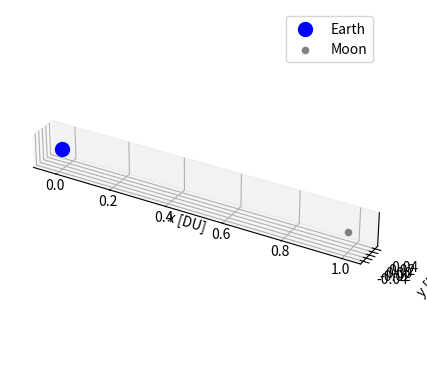

Generate this figure with matplotlib:
# [redacted]
# AERO 599
# Bicircular Restricted 4 Body Problem
# Earth moon system with solar perturbation

import os
clear = lambda: os.system('clear')
clear()

import numpy as np
from scipy.integrate import solve_ivp
from scipy.optimize import fsolve
import matplotlib.pyplot as plt
# from mpl_toolkits.mplot3d import Axes3D


mu = 0.012150585609624  # Earth-Moon system mass ratio
omega_S = 1  # Sun's angular velocity (rev/TU)
mass_S = 1.988416e30 / (5.974e24 + 73.48e21) # Sun's mass ratio relative to the Earth-Moon system
dist_S = 149.6e6 / 384.4e3 # Distance of the sun in Earth-moon distances to EM Barycenter
tol = 1e-12 # Tolerancing for accuracy
Omega0 = 0 # RAAN of sun in EM system (align to vernal equinox)
theta0 = 0 # true anomaly of sun at start
inc = 5.145 * (np.pi/180) # Inclination of moon's orbit (sun's ecliptic with respect to the moon)


# BCR4BP Equations of Motion
def bcr4bp_equations(t, state, mu, inc, Omega):
    # Unpack the state vector
    x, y, z, vx, vy, vz = state

    # Distances to primary and secondary
    r1, r2 = r1_r2(x, y, z, mu)

    # Accelerations from the Sun's gravity (transformed)
    a_Sx, a_Sy, a_Sz = sun_acceleration(x, y, z, t, inc, Omega)

    # Full equations of motion with Coriolis and Sun's effect
    ax = 2 * vy + x - (1 - mu) * (x + mu) / r1**3 - mu * (x - (1 - mu)) / r2**3 + a_Sx
    ay = -2 * vx + y - (1 - mu) * y / r1**3 - mu * y / r2**3 + a_Sy
    az = -(1 - mu) * z / r1**3 - mu * z / r2**3 + a_Sz  

    return [vx, vy, vz, ax, ay, az]


# Sun's position as a function of time (circular motion)
def sun_position(t, inc, Omega0):
    # Sun's position in the equatorial plane (circular motion)
    r_Sx = dist_S * (np.cos((t+theta0) - Omega0) * np.cos(Omega0) - np.sin((t+theta0) - Omega0) * np.sin(Omega0) * np.cos(inc))
    r_Sy = dist_S * (np.cos((t+theta0) - Omega0) * np.sin(Omega0) + np.sin(- (t+theta0) - Omega0) * np.cos(Omega0) * np.cos(inc))
    r_Sz = dist_S * (np.sin((t+theta0) - Omega0) * np.sin(inc))
    # r_S= np.array([r_Sx_eq, r_Sy_eq, r_Sz_eq])
    # return r_S[0], r_S[1], r_S[2]
    return r_Sx, r_Sy, r_Sz


r_Sx0, r_Sy0, r_Sz0 = sun_position(0, inc, Omega0)
r_Sx1, r_Sy1, r_Sz1 = sun_position(np.pi/6, inc, Omega0)
r_Sx2, r_Sy2, r_Sz2 = sun_position(np.pi/3, inc, Omega0)
r_Sx3, r_Sy3, r_Sz3 = sun_position(np.pi/2, inc, Omega0)
r_Sx4, r_Sy4, r_Sz4 = sun_position(2*np.pi/3, inc, Omega0)
r_Sx5, r_Sy5, r_Sz5 = sun_position(5*np.pi/6, inc, Omega0)
r_Sx6, r_Sy6, r_Sz6 = sun_position(np.pi, inc, Omega0)
r_Sx7, r_Sy7, r_Sz7 = sun_position(7*np.pi/6, inc, Omega0)
r_Sx8, r_Sy8, r_Sz8 = sun_position(4*np.pi/3, inc, Omega0)
r_Sx9, r_Sy9, r_Sz9 = sun_position(3*np.pi/2, inc, Omega0)
r_Sx10, r_Sy10, r_Sz10 = sun_position(5*np.pi/3, inc, Omega0)
r_Sx11, r_Sy11, r_Sz11 = sun_position(11*np.pi/6, inc, Omega0)


def sun_acceleration(x, y, z, t, inc, Omega):
    # Get Sun's transformed position
    r_Sx, r_Sy, r_Sz = sun_position(t, inc, Omega)
    
    # Relative distance to the Sun
    r_S = np.sqrt((x - r_Sx)**2 + (y - r_Sy)**2 + (z - r_Sz)**2)
    dist_S = np.sqrt(r_Sx**2 + r_Sy**2 + r_Sz**2)
    
    # Accelerations
    a_Sx = -mass_S * (x - r_Sx) / r_S**3 - (mass_S * r_Sx) / dist_S**3
    a_Sy = -mass_S * (y - r_Sy) / r_S**3 - (mass_S * r_Sy) / dist_S**3
    a_Sz = -mass_S * (z - r_Sz) / r_S**3 - (mass_S * r_Sz) / dist_S**3
    
    return a_Sx, a_Sy, a_Sz


# Distance from satellite to Earth and Moon
def r1_r2(x, y, z, mu):
    r1 = np.sqrt((x + mu)**2 + y**2 + z**2)  # Distance to Earth
    r2 = np.sqrt((x - (1 - mu))**2 + y**2 + z**2)  # Distance to Moon
    return r1, r2

# Effective potential U(x, y)
def U(x, y, mu):
    r1, r2 = r1_r2(x, y, mu)
    return 0.5 * (x**2 + y**2) + (1 - mu)/r1 + mu/r2

# Function to find the roots for L1, L2, L3 along the x-axis
def lagrange_x_eq(x, mu, point):
    r1 = abs(x + mu)
    r2 = abs(x - (1 - mu))
    if point == 'L1':
        return x - (1 - mu)/(x + mu)**2 + mu/(x - (1 - mu))**2
    elif point == 'L2':
        return x - (1 - mu)/(x + mu)**2 - mu/(x - (1 - mu))**2
    elif point == 'L3':
        return x + (1 - mu)/(x + mu)**2 + mu/(x - (1 - mu))**2


# Solving for L1, L2, L3 along the x-axis
L1_x = fsolve(lagrange_x_eq, 0.8, args=(mu, 'L1'))[0]
L2_x = fsolve(lagrange_x_eq, 1.2, args=(mu, 'L2'))[0]
L3_x = fsolve(lagrange_x_eq, - 1.2, args=(mu, 'L3'))[0]

# Coordinates for L4 and L5 (equilateral triangle points)
L4_x = 0.5 - mu
L4_y = np.sqrt(3) / 2
L5_x = 0.5 - mu
L5_y = -np.sqrt(3) / 2


# Initial Conditions
# RHS FRT
# x0, y0, z0 = -1.15, 0, 0  # Initial position
# vx0, vy0, vz0 = 0, -0.0086882909, 0      # Initial velocity

# state0 is 9:2 NRHO
state0 = [1.0213448959167291E+0,	-4.6715051049863432E-27,	-1.8162633785360355E-1,	-2.3333471915735886E-13,	-1.0177771593237860E-1,	-3.4990116102675334E-12]
# state1 is 70000km DRO
state1 = [0.8046690577, 0, 0, 0, 0.5206492176, 0]

# moon distance in km
moondist = (1-mu - state1[0]) * 384.4e3
print(moondist)

# Time span for the propagation
t_span = (0, 29.46)  # Start and end times
# t_eval = np.linspace(0, 29.46, 1000)  # Times to evaluate the solution

# Solve the system of equations
sol0 = solve_ivp(bcr4bp_equations, t_span, state0, args=(mu,inc,Omega0), rtol=tol, atol=tol)
sol1 = solve_ivp(bcr4bp_equations, t_span, state1, args=(mu,inc,Omega0), rtol=tol, atol=tol)



# 3D Plotting

# Plot the trajectory
fig = plt.figure()
ax = fig.add_subplot(111, projection='3d')


# Plot the celestial bodies
ax.scatter(-mu, 0, 0, color='blue', label='Earth', s=100)  # Primary body (Earth)
ax.scatter(1 - mu, 0, 0, color='gray', label='Moon', s=20)  # Secondary body (Moon)

# Plot the Lagrange points
# ax.scatter([L2_x], [0], [0], color='red', s=15, label='L2')
# ax.scatter([L1_x, L2_x, L3_x, L4_x, L5_x], [0, 0, 0, L4_y, L5_y], [0, 0, 0, 0, 0], color='red', s=15, label='Langrage Points')

# Plot the sun

# ax.scatter(r_Sx0 /100 , r_Sy0 /100, r_Sz0 /100, color=(1,.65,0), s=60, label='Sun') # Sun at starting position
# ax.scatter(r_Sx1 /100 , r_Sy1 /100, r_Sz1 /100, color=(1,.65,0), s=60)
# ax.scatter(r_Sx2 /100 , r_Sy2 /100, r_Sz2 /100, color=(1,.65,0), s=60)
# ax.scatter(r_Sx3 /100 , r_Sy3 /100, r_Sz3 /100, color=(1,.65,0), s=60)
# ax.scatter(r_Sx4 /100 , r_Sy4 /100, r_Sz4 /100, color=(1,.65,0), s=60)
# ax.scatter(r_Sx5 /100 , r_Sy5 /100, r_Sz5 /100, color=(1,.65,0), s=60)
# ax.scatter(r_Sx6 /100 , r_Sy6 /100, r_Sz6 /100, color=(1,.65,0), s=60)
# ax.scatter(r_Sx7 /100 , r_Sy7 /100, r_Sz7 /100, color=(1,.65,0), s=60, alpha=0.65)
# ax.scatter(r_Sx8 /100 , r_Sy8 /100, r_Sz8 /100, color=(1,.65,0), s=60, alpha=0.65)
# ax.scatter(r_Sx9 /100 , r_Sy9 /100, r_Sz9 /100, color=(1,.65,0), s=60, alpha=0.65)
# ax.scatter(r_Sx10 /100 , r_Sy10 /100, r_Sz10 /100, color=(1,.65,0), s=60, alpha=0.65)
# ax.scatter(r_Sx11 /100 , r_Sy11 /100, r_Sz11 /100, color=(1,.65,0), s=60, alpha=0.65)


# ax.quiver((r_Sx0 + .25*(r_Sx1-r_Sx0))/100, (r_Sy0 + .25*(r_Sy1-r_Sy0))/100, (r_Sz0 + .25*(r_Sz1-r_Sz0))/100, (r_Sx1-r_Sx0)/100 , (r_Sy1-r_Sy0)/100, (r_Sz1-r_Sz0)/100, length = .45, color='black')

# Labels and plot settings
ax.set_xlabel('x [DU]')
ax.set_ylabel('y [DU]')
# ax.set_axis_off()  # Turn off the axes for better visual appeal
ax.set_zticks([])
ax.legend()

plt.gca().set_aspect('equal', adjustable='box')
plt.show()



